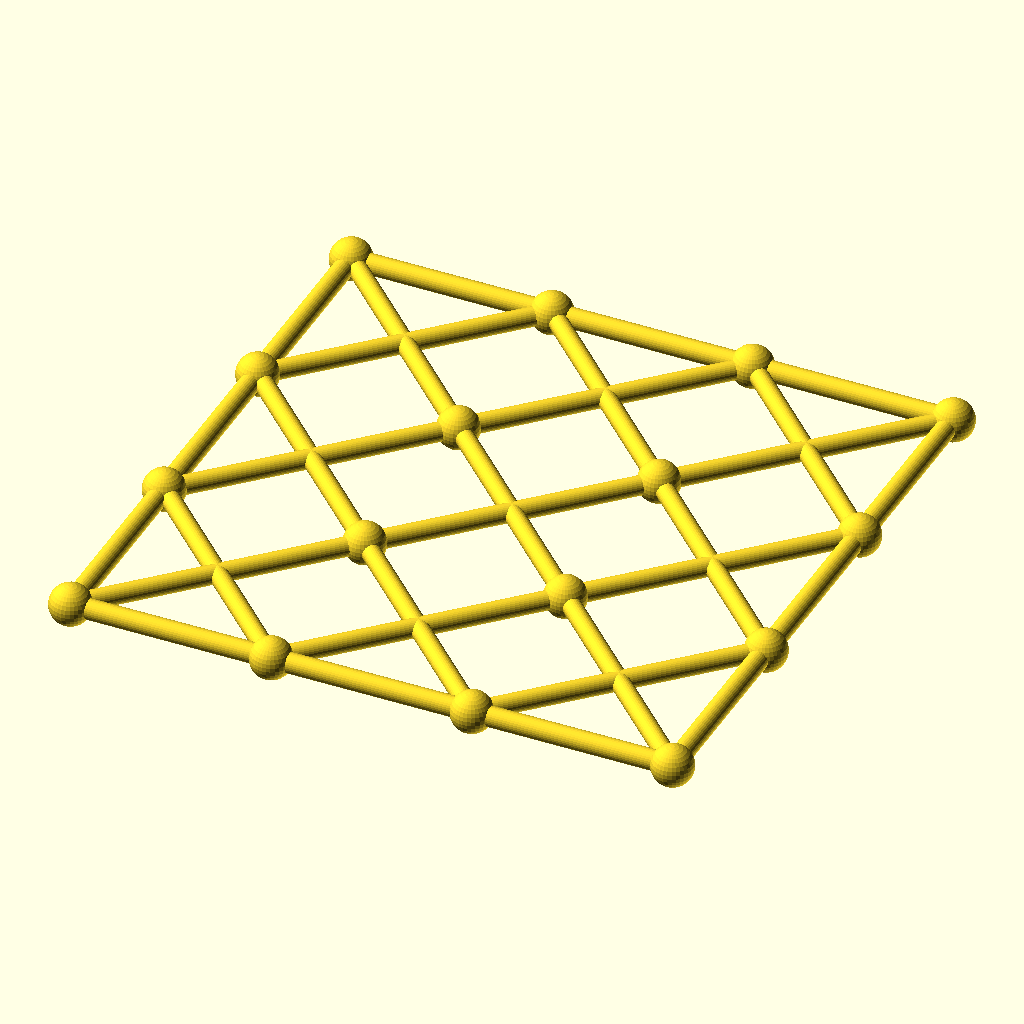
Cell 1: rendered with the file's own defaults.
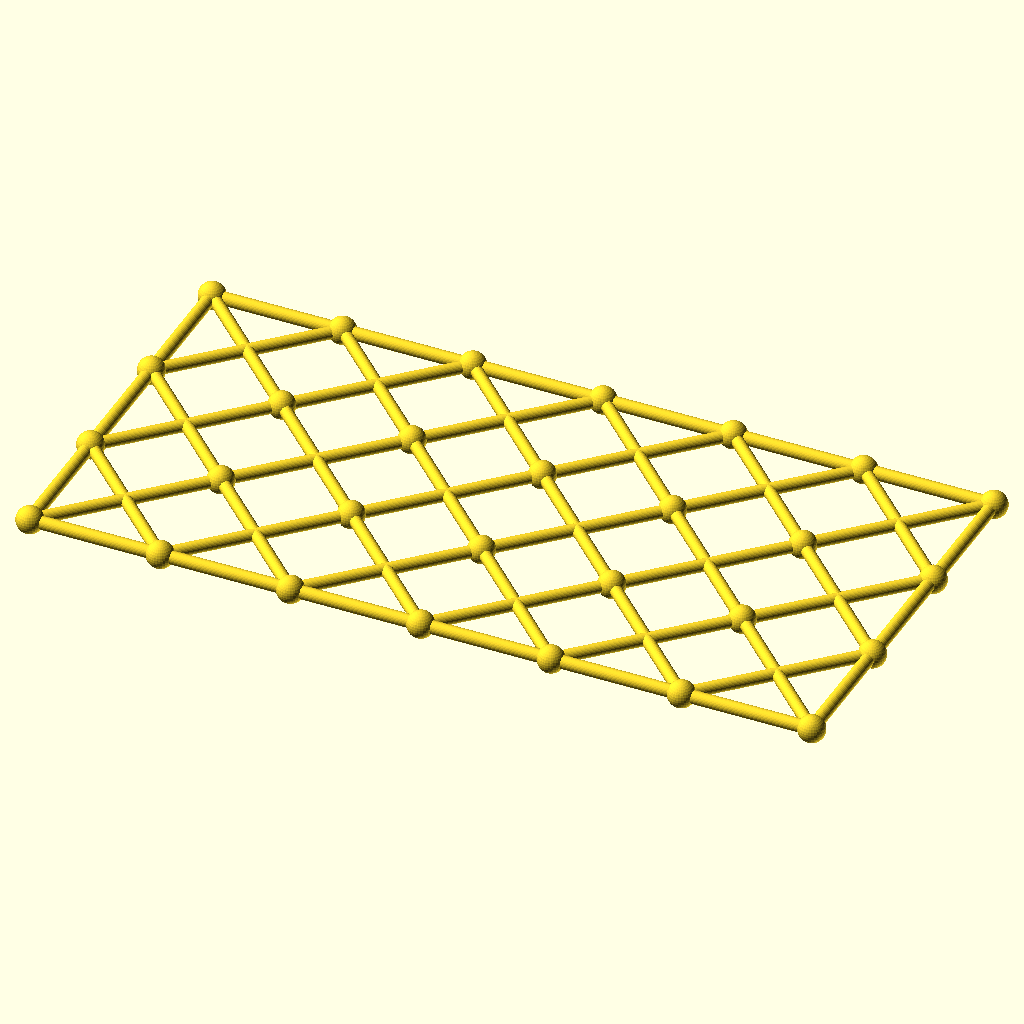
Cell 2: columns = 6 (everything else at default).
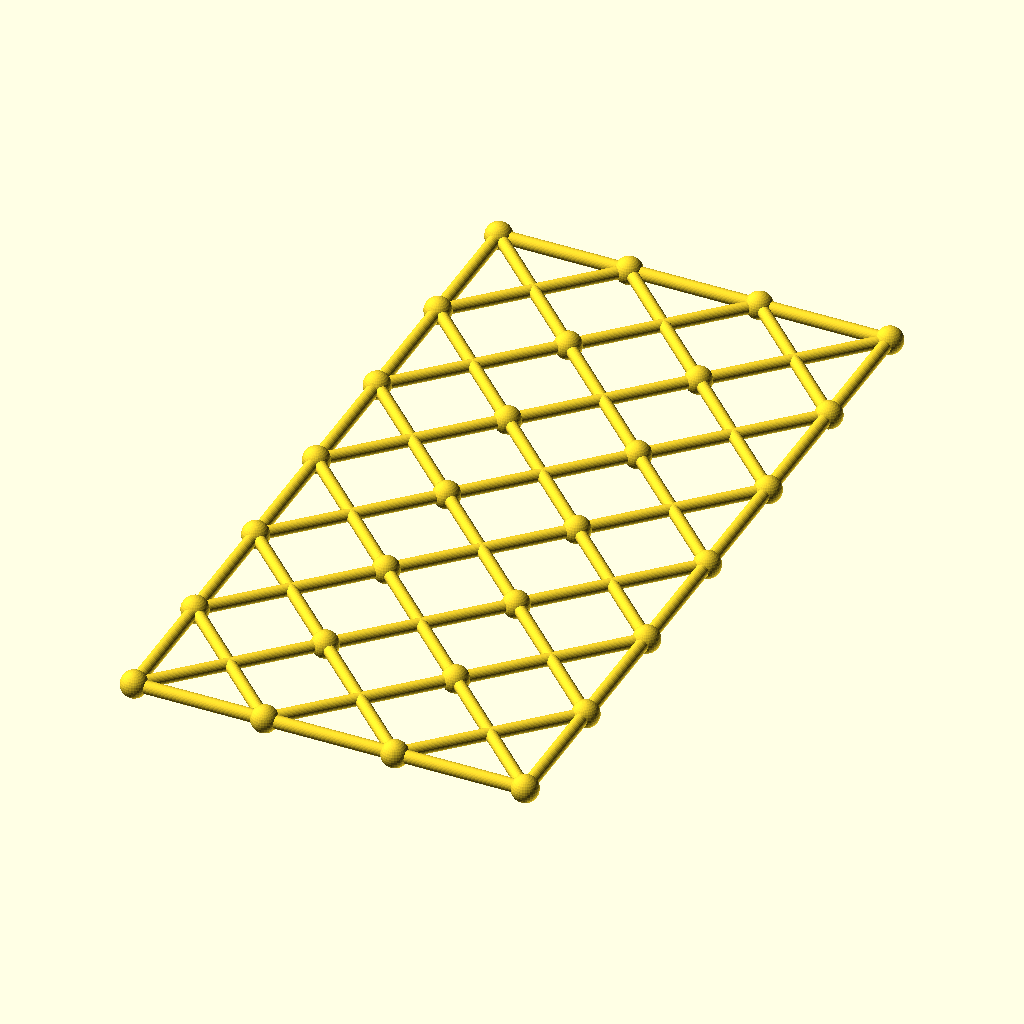
Cell 3: the same model with rows = 6.
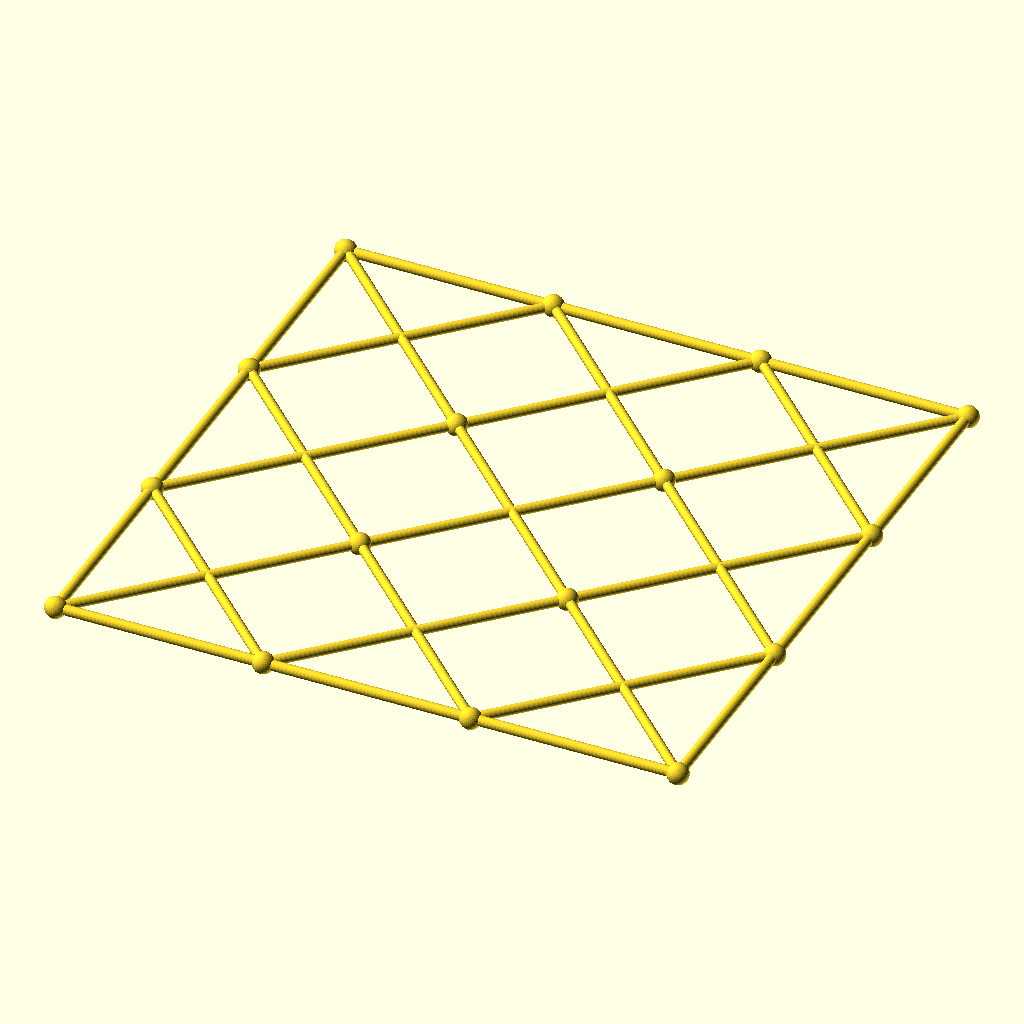
Cell 4 — cell set to 120, the other parameters unchanged.
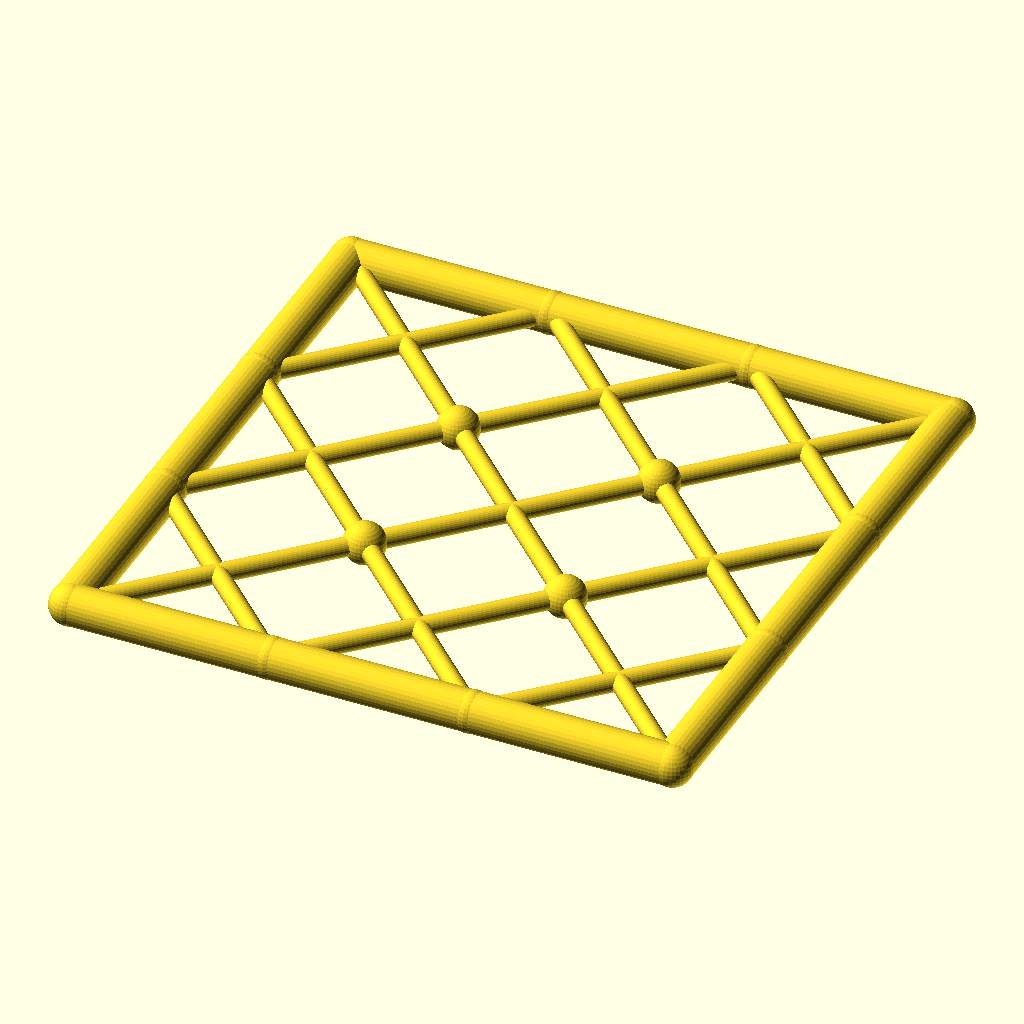
Cell 5: the same model with chord_r = 6.
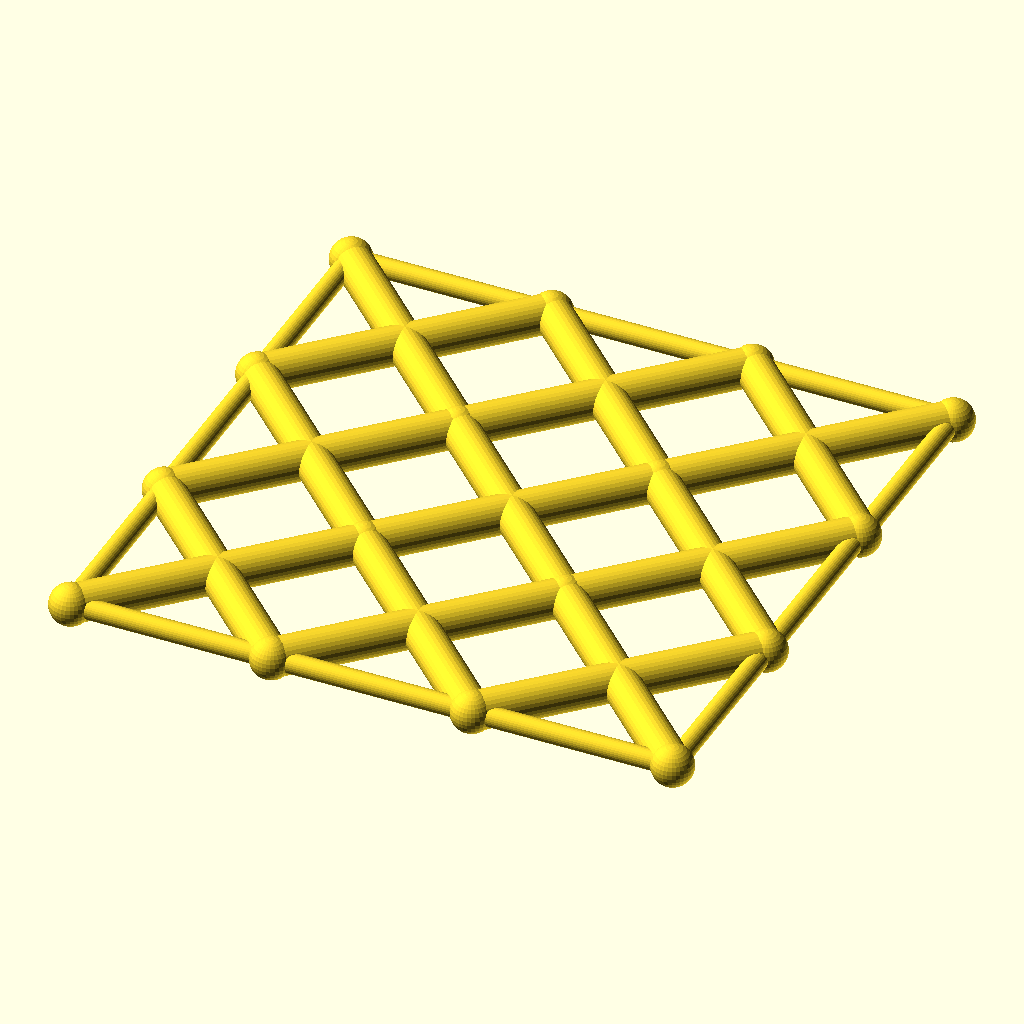
Cell 6 — diag_r set to 5.6, the other parameters unchanged.
All cells are drawn from the same view direction (rotation 55°, 0°, 25°, orthographic, colour scheme Cornfield), but the view is re-fitted for each cell, so position and scale can differ between cells as well as the parameter.
OpenSCAD source file optional_data/data/gen3/scissorgrids/part_0067.scad:
$fn = 32;

// ----------------------------------------------------------------------
// Scissor lattice: 3 x 3 cells of 60 mm, 180 x 180 mm
// ----------------------------------------------------------------------

// --- parameters (mm) ---
columns = 3;              // cells along X
rows = 3;                 // cells along Y
cell = 60;                // cell size
chord_r = 3;              // boundary chord radius
diag_r = 2.8;             // diagonal radius
joint_r = 6.16;           // joint ball radius

module member(a, b, r) {
  /* rod: cylinder from joint a to joint b */
  d = b - a;
  length = norm(d);
  translate(a) rotate([0, acos(d[2] / length), atan2(d[1], d[0])])
    cylinder(h = length, r = r);
}

module joint(p, r) {
  /* ball at the joint centre */
  translate(p) sphere(r = r);
}

/* X braces, one pair per cell */
for (i = [0 : columns - 1]) {
  for (j = [0 : rows - 1]) {
    member([i * cell, j * cell, 0], [(i + 1) * cell, (j + 1) * cell, 0], diag_r);
    member([(i + 1) * cell, j * cell, 0], [i * cell, (j + 1) * cell, 0], diag_r);
  }
}
/* boundary chords */
for (i = [0 : columns - 1]) {
  member([i * cell, 0, 0], [(i + 1) * cell, 0, 0], chord_r);
  member([i * cell, rows * cell, 0], [(i + 1) * cell, rows * cell, 0], chord_r);
}
for (j = [0 : rows - 1]) {
  member([0, j * cell, 0], [0, (j + 1) * cell, 0], chord_r);
  member([columns * cell, j * cell, 0], [columns * cell, (j + 1) * cell, 0], chord_r);
}
/* joint balls at every grid corner */
for (i = [0 : columns]) {
  for (j = [0 : rows]) joint([i * cell, j * cell, 0], joint_r);
}
Parameter table extracted from the source (name, type, default, range or options):
columns: number, default 3
rows: number, default 3
cell: number, default 60
chord_r: number, default 3
diag_r: number, default 2.8
joint_r: number, default 6.16
